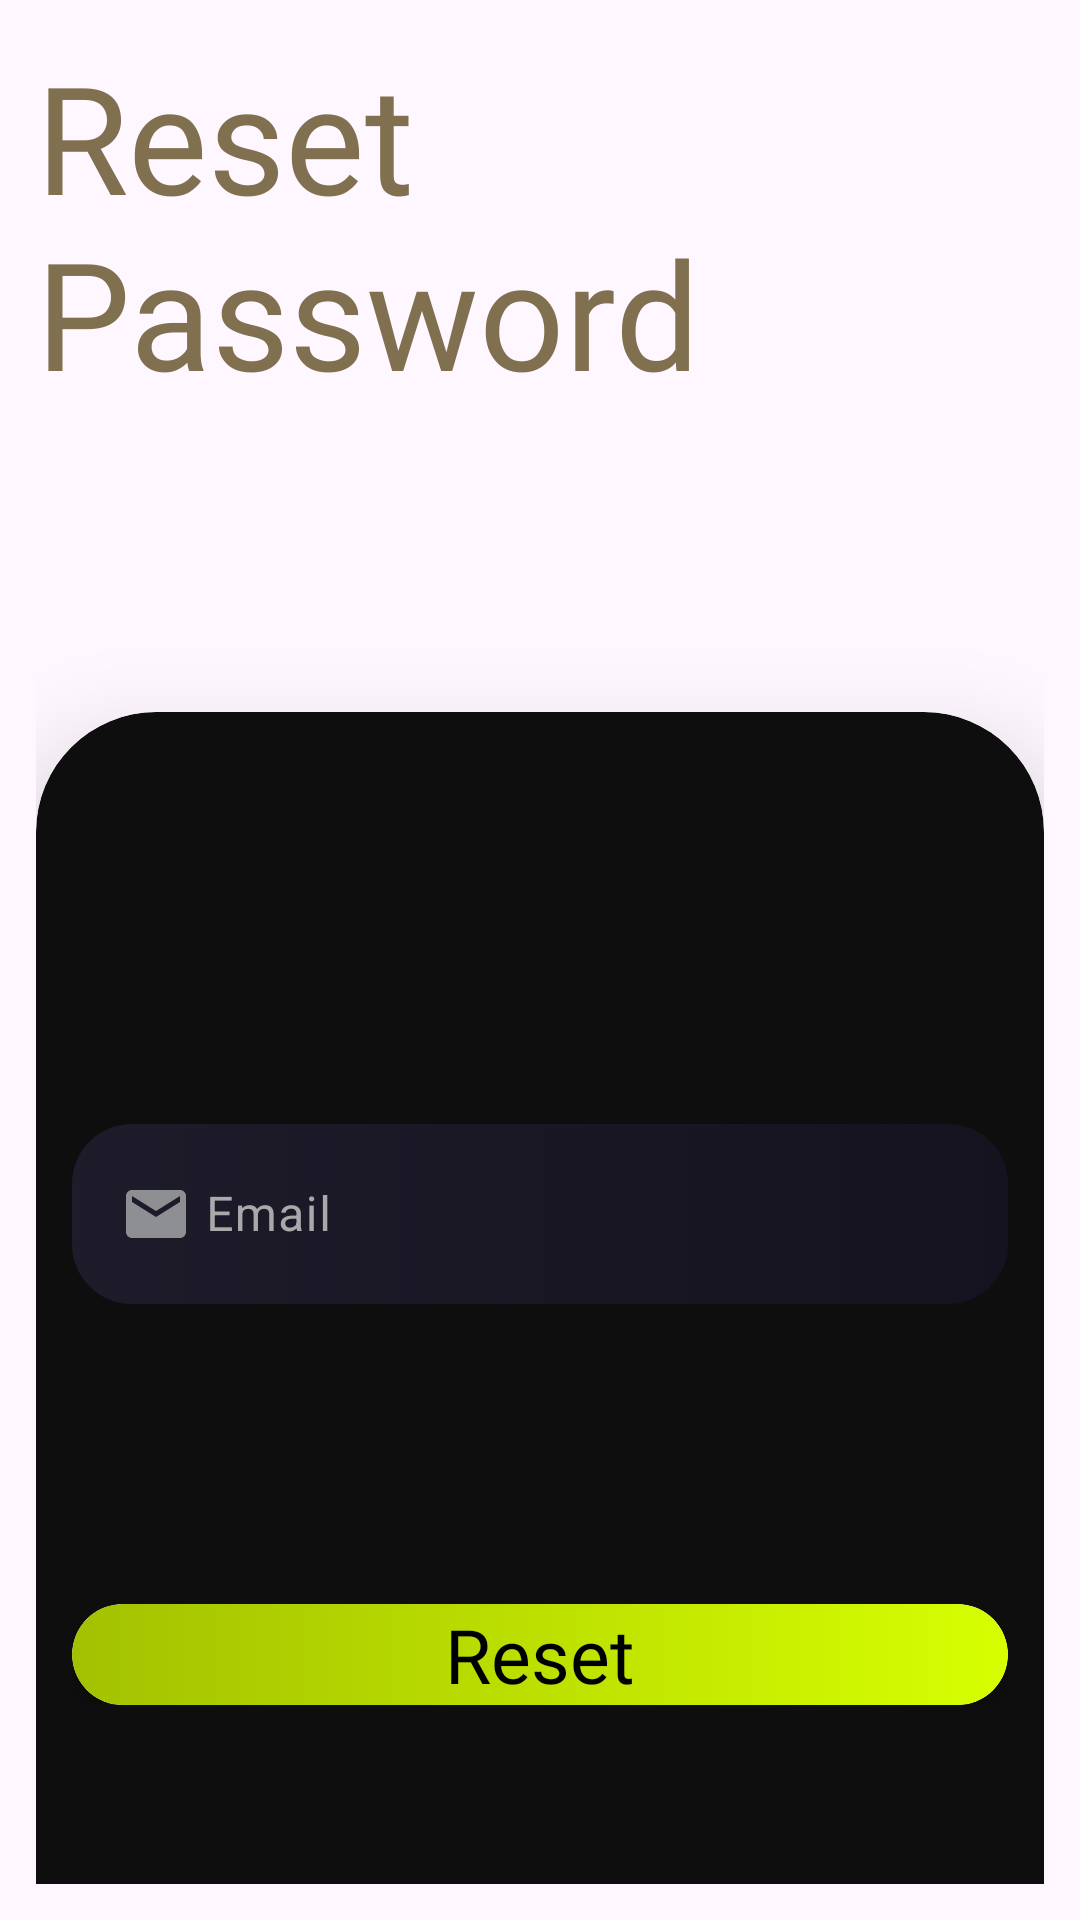

Reconstruct the res/layout file that produces this screen, plus the resources it refers to.
<!-- AndroidManifest.xml: application theme Theme.FitTrack -->
<!-- res/layout/activity_forgot_pass.xml -->
<?xml version="1.0" encoding="utf-8"?>
<LinearLayout xmlns:android="http://schemas.android.com/apk/res/android"
    xmlns:app="http://schemas.android.com/apk/res-auto"
    android:id="@+id/main"
    android:layout_width="match_parent"
    android:layout_height="match_parent"
    android:orientation="vertical"
    android:background="@drawable/resetbg"
    android:padding="12dp">

    <TextView
        android:id="@+id/textView"
        android:layout_width="match_parent"
        android:layout_height="wrap_content"
        android:textColor="#817050"
        android:textSize="50dp"
        android:fontFamily="@font/baloo_bhai"
        android:text="Reset Password" />

    <androidx.cardview.widget.CardView
        android:layout_width="match_parent"
        android:layout_height="600dp"
        android:layout_gravity="bottom"
        android:layout_marginTop="100dp"
        app:cardBackgroundColor="#0F0E0E"
        app:cardElevation="10dp"
        android:translationZ="10dp"
        app:cardCornerRadius="40dp" >
        <LinearLayout
            android:layout_width="match_parent"
            android:layout_height="wrap_content"
            android:orientation="vertical"
            android:padding="12dp">
            <com.google.android.material.textfield.TextInputLayout
                android:layout_width="match_parent"
                android:layout_height="wrap_content"
                android:layout_marginTop="120dp"
                app:hintTextColor="#A8A9AB"
                android:textColorHint="#A8A9AB"
                app:boxBackgroundMode="outline"
                app:boxStrokeColor="@android:color/white"
                app:hintEnabled="true">

                <com.google.android.material.textfield.TextInputEditText
                    android:id="@+id/emailReset"
                    android:layout_width="match_parent"
                    android:layout_height="wrap_content"
                    android:hint=" Email"
                    android:height="60dp"
                    android:textColor="#A8A9AB"
                    android:background="@drawable/inputbgrad"
                    android:drawableStart="@drawable/baseline_email_24"
                    android:textColorHint="#A8A9AB"/>
            </com.google.android.material.textfield.TextInputLayout>

            <androidx.cardview.widget.CardView
                android:id="@+id/btnReset"
                android:layout_width="match_parent"
                android:layout_height="wrap_content"
                android:paddingLeft="15dp"
                android:paddingBottom="12dp"
                app:cardCornerRadius="20dp"
                android:paddingRight="15dp"
                android:layout_gravity="center"
                android:layout_marginTop="100dp" >
                <FrameLayout
                    android:layout_width="match_parent"
                    android:layout_height="wrap_content"
                    android:background="@drawable/signgreenbg">
                    <TextView
                        android:layout_width="wrap_content"
                        android:layout_height="wrap_content"
                        android:text="Reset"
                        android:layout_gravity="center"
                        android:textColor="@color/black"
                        android:fontFamily="@font/baloo_bhai"
                        android:textSize="25dp">

                    </TextView>
                </FrameLayout>
            </androidx.cardview.widget.CardView>

        </LinearLayout>
    </androidx.cardview.widget.CardView>
</LinearLayout>
<!-- resources referenced by this layout -->
<resources>
  <color name="black">#FF000000</color>
  <!-- drawable baseline_email_24 (drawable) -->
  <vector xmlns:android="http://schemas.android.com/apk/res/android" android:height="24dp" android:tint="#8E8F92" android:viewportHeight="24" android:viewportWidth="24" android:width="24dp">
        
      <path android:fillColor="@android:color/white" android:pathData="M20,4L4,4c-1.1,0 -1.99,0.9 -1.99,2L2,18c0,1.1 0.9,2 2,2h16c1.1,0 2,-0.9 2,-2L22,6c0,-1.1 -0.9,-2 -2,-2zM20,8l-8,5 -8,-5L4,6l8,5 8,-5v2z"/>
      
  </vector>
  <!-- drawable inputbgrad (drawable) -->
  <?xml version="1.0" encoding="utf-8"?>
  <selector xmlns:android="http://schemas.android.com/apk/res/android">
      <item>
          <shape android:shape="rectangle">
              <gradient
                  android:startColor="@color/input1"
                  android:endColor="@color/input2">
              </gradient>
              <corners
                  android:radius="20dp">
              </corners>
          </shape>
      </item>
  </selector>
  <!-- drawable signgreenbg (drawable) -->
  <?xml version="1.0" encoding="utf-8"?>
  <selector xmlns:android="http://schemas.android.com/apk/res/android">
      <item>
          <shape android:shape="rectangle">
              <gradient
                  android:startColor="@color/btn2"
                  android:endColor="@color/btn1">
              </gradient>
              <corners
                  android:radius="17dp">
              </corners>
          </shape>
      </item>
  </selector>
  <style name="Theme.FitTrack" parent="Base.Theme.FitTrack" />
  <color name="input1">#1E1B2A</color>
  <color name="input2">#15131F</color>
  <color name="btn2">#A3C100</color>
  <color name="btn1">#D7FF00</color>
  <style name="Base.Theme.FitTrack" parent="Theme.Material3.DayNight.NoActionBar">
          
          
      </style>
</resources>
